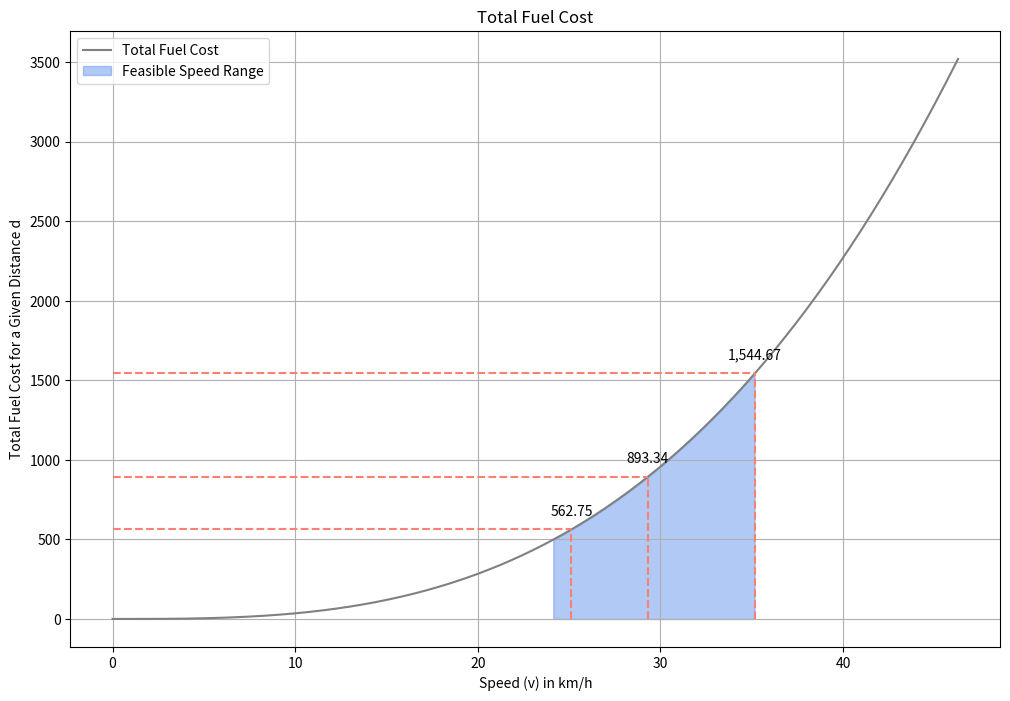

Python code for this plot:
"""
import numpy as np
import matplotlib.pyplot as plt

# Extended speed range
v = np.linspace(0, 25, 400)  # Speed in knots

# Fuel Cost per Kilometer calculation
fuel_cost_per_km = 0.09 * (v / 15)**3

# Create the plot
plt.figure(figsize=(10, 6))
plt.plot(v, fuel_cost_per_km, label='Fuel Cost per Kilometer', color='grey')
plt.fill_between(v, fuel_cost_per_km, where=(v >= 13) & (v <= 19), color='cornflowerblue', alpha=0.5, label='Feasible Speed Range')
plt.title('Fuel Cost')
plt.xlabel('Speed (v) in knots')
plt.ylabel('Fuel Cost per Kilometer')
plt.grid(True)
plt.legend()
plt.show()


import numpy as np
import matplotlib.pyplot as plt

# Extended speed range
v_knots = np.linspace(0, 25, 400)  # Speed in knots

# Convert speed from knots to km/h
v_kmh = v_knots * 1.852

# Fuel Cost per Kilometer calculation
fuel_cost_per_km = 0.09 * (v_kmh / (15*1.852))**3

# Create the plot
plt.figure(figsize=(10, 6))
plt.plot(v_kmh, fuel_cost_per_km, label='Fuel Cost per Kilometer', color='grey')
plt.fill_between(v_kmh, fuel_cost_per_km, where=(v_kmh >= 13 * 1.852) & (v_kmh <= 19 * 1.852), color='cornflowerblue', alpha=0.5, label='Feasible Speed Range')
plt.title('Fuel Cost')
plt.xlabel('Speed (v) in km/h')
plt.ylabel('Fuel Cost per Kilometer')
plt.grid(True)
plt.legend()
plt.show()

import numpy as np
import matplotlib.pyplot as plt

# Extended speed range for plotting
v_plot = np.linspace(0, 25, 400)  # Speed in knots

# Fuel Cost per Kilometer calculation for plotting
fuel_cost_per_km_plot = 0.09 * (v_plot / 15)**3

# Convert cost to per nautical mile for the plotting range
fuel_cost_per_nautical_mile_plot = fuel_cost_per_km_plot * 1.852  # 1 nautical mile is approx 1.852 km

# Distance in nautical miles for the plotting range
distance = 4560

# Calculate the total fuel cost for the plotting range
total_fuel_cost_plot = fuel_cost_per_nautical_mile_plot * distance

# Given specific speeds and their calculated total fuel costs
specific_speeds = np.array([19.0, 15.83, 13.57])  # Speeds in knots
total_costs = np.array([1544.67, 893.34, 562.75])  # Corresponding total costs

# Create the plot
plt.figure(figsize=(12, 8))
plt.plot(v_plot, total_fuel_cost_plot, label='Total Fuel Cost', color='grey')
plt.fill_between(v_plot, total_fuel_cost_plot, where=(v_plot >= 13) & (v_plot <= 19), color='blue', alpha=0.3, label='Feasible Range')

# Adding dashed lines to the plot for specific speeds
for speed, total_cost in zip(specific_speeds, total_costs):
    # Draw the horizontal and vertical lines
    plt.vlines(x=speed, ymin=0, ymax=total_cost, color='red', linestyle='--', linewidth=1.5)
    plt.hlines(y=total_cost, xmin=0, xmax=speed, color='red', linestyle='--', linewidth=1.5)
    # Annotate the total cost at the end of the horizontal line
    plt.annotate(f'{total_cost:,.2f}', (speed, total_cost), textcoords="offset points", xytext=(0,10), ha='center')

plt.title('Total Fuel Cost')
plt.xlabel('Speed (v) in knots')
plt.ylabel('Total Fuel Cost')
plt.grid(True)
plt.legend()
plt.show()


import numpy as np
import matplotlib.pyplot as plt

# Extended speed range for plotting
v_plot = np.linspace(0, 25, 400)  # Speed in knots

# Fuel Cost per Kilometer calculation for plotting
fuel_cost_per_km_plot = 0.09 * (v_plot / (15*1.852))**3

# Convert cost to per nautical mile for the plotting range
fuel_cost_per_nautical_mile_plot = fuel_cost_per_km_plot * 1.852  # 1 nautical mile is approx 1.852 km

# Distance in nautical miles
distance = 4560

# Calculate the total fuel cost for the plotting range
total_fuel_cost_plot = fuel_cost_per_nautical_mile_plot * distance

# Specific speeds
specific_speeds = np.array([19.0, 15.83, 13.57])  # Speeds in knots

# Calculate the total fuel costs for the specific speeds
specific_fuel_cost_per_km = 0.09 * (specific_speeds / 15)**3
specific_fuel_cost_per_nautical_mile = specific_fuel_cost_per_km * 1.852
total_costs = specific_fuel_cost_per_nautical_mile * distance

# Create the plot
plt.figure(figsize=(12, 8))
plt.plot(v_plot, total_fuel_cost_plot, label='Total Fuel Cost', color='grey')
plt.fill_between(v_plot, total_fuel_cost_plot, where=(v_plot >= 13) & (v_plot <= 19), color='cornflowerblue', alpha=0.5, label='Feasible Speed Range')

# Adding dashed lines to the plot for specific speeds
for speed, total_cost in zip(specific_speeds, total_costs):
    # Draw the horizontal and vertical lines with a less distinct red color
    plt.vlines(x=speed, ymin=0, ymax=total_cost, color='salmon', linestyle='--', linewidth=1.5)
    plt.hlines(y=total_cost, xmin=0, xmax=speed, color='salmon', linestyle='--', linewidth=1.5)
    # Annotate the total cost at the end of the horizontal line
    plt.annotate(f'{total_cost:,.2f}', (speed, total_cost), textcoords="offset points", xytext=(0,10), ha='center')

plt.title('Total Fuel Cost')
plt.xlabel('Speed (v) in knots')
plt.ylabel('Total Fuel Cost for a Given Distance d')
plt.grid(True)
plt.legend()
plt.show()
"""

import numpy as np
import matplotlib.pyplot as plt

# Extended speed range for plotting in knots and converting to km/h
v_plot_knots = np.linspace(0, 25, 400)  # Speed in knots
v_plot_kmh = v_plot_knots * 1.852  # Convert speed from knots to km/h

# Fuel Cost per Kilometer calculation for plotting, using km/h directly
fuel_cost_per_km_plot = 0.09 * (v_plot_kmh / (15*1.852))**3

# Distance in kilometers (conversion factor from nautical miles removed)
distance = 4560 * 1.852  # Assuming original distance was in nautical miles, now converted to kilometers

# Calculate the total fuel cost for the plotting range
total_fuel_cost_plot = fuel_cost_per_km_plot * distance

# Specific speeds in knots converted to km/h for plotting
specific_speeds_knots = np.array([19.0, 15.83, 13.57])  # Speeds in knots
specific_speeds_kmh = specific_speeds_knots * 1.852  # Convert speeds to km/h

# Calculate the total fuel costs for the specific speeds using km/h
specific_fuel_cost_per_km = 0.09 * (specific_speeds_kmh / (15*1.852))**3
total_costs = specific_fuel_cost_per_km * distance

# Create the plot
plt.figure(figsize=(12, 8))
plt.plot(v_plot_kmh, total_fuel_cost_plot, label='Total Fuel Cost', color='grey')
plt.fill_between(v_plot_kmh, total_fuel_cost_plot, where=(v_plot_kmh >= 13 * 1.852) & (v_plot_kmh <= 19 * 1.852), color='cornflowerblue', alpha=0.5, label='Feasible Speed Range')

# Adding dashed lines to the plot for specific speeds
for speed_kmh, total_cost in zip(specific_speeds_kmh, total_costs):
    plt.vlines(x=speed_kmh, ymin=0, ymax=total_cost, color='salmon', linestyle='--', linewidth=1.5)
    plt.hlines(y=total_cost, xmin=0, xmax=speed_kmh, color='salmon', linestyle='--', linewidth=1.5)
    plt.annotate(f'{total_cost:,.2f}', (speed_kmh, total_cost), textcoords="offset points", xytext=(0,10), ha='center')

plt.title('Total Fuel Cost')
plt.xlabel('Speed (v) in km/h')
plt.ylabel('Total Fuel Cost for a Given Distance d')
plt.grid(True)
plt.legend()
plt.show()
